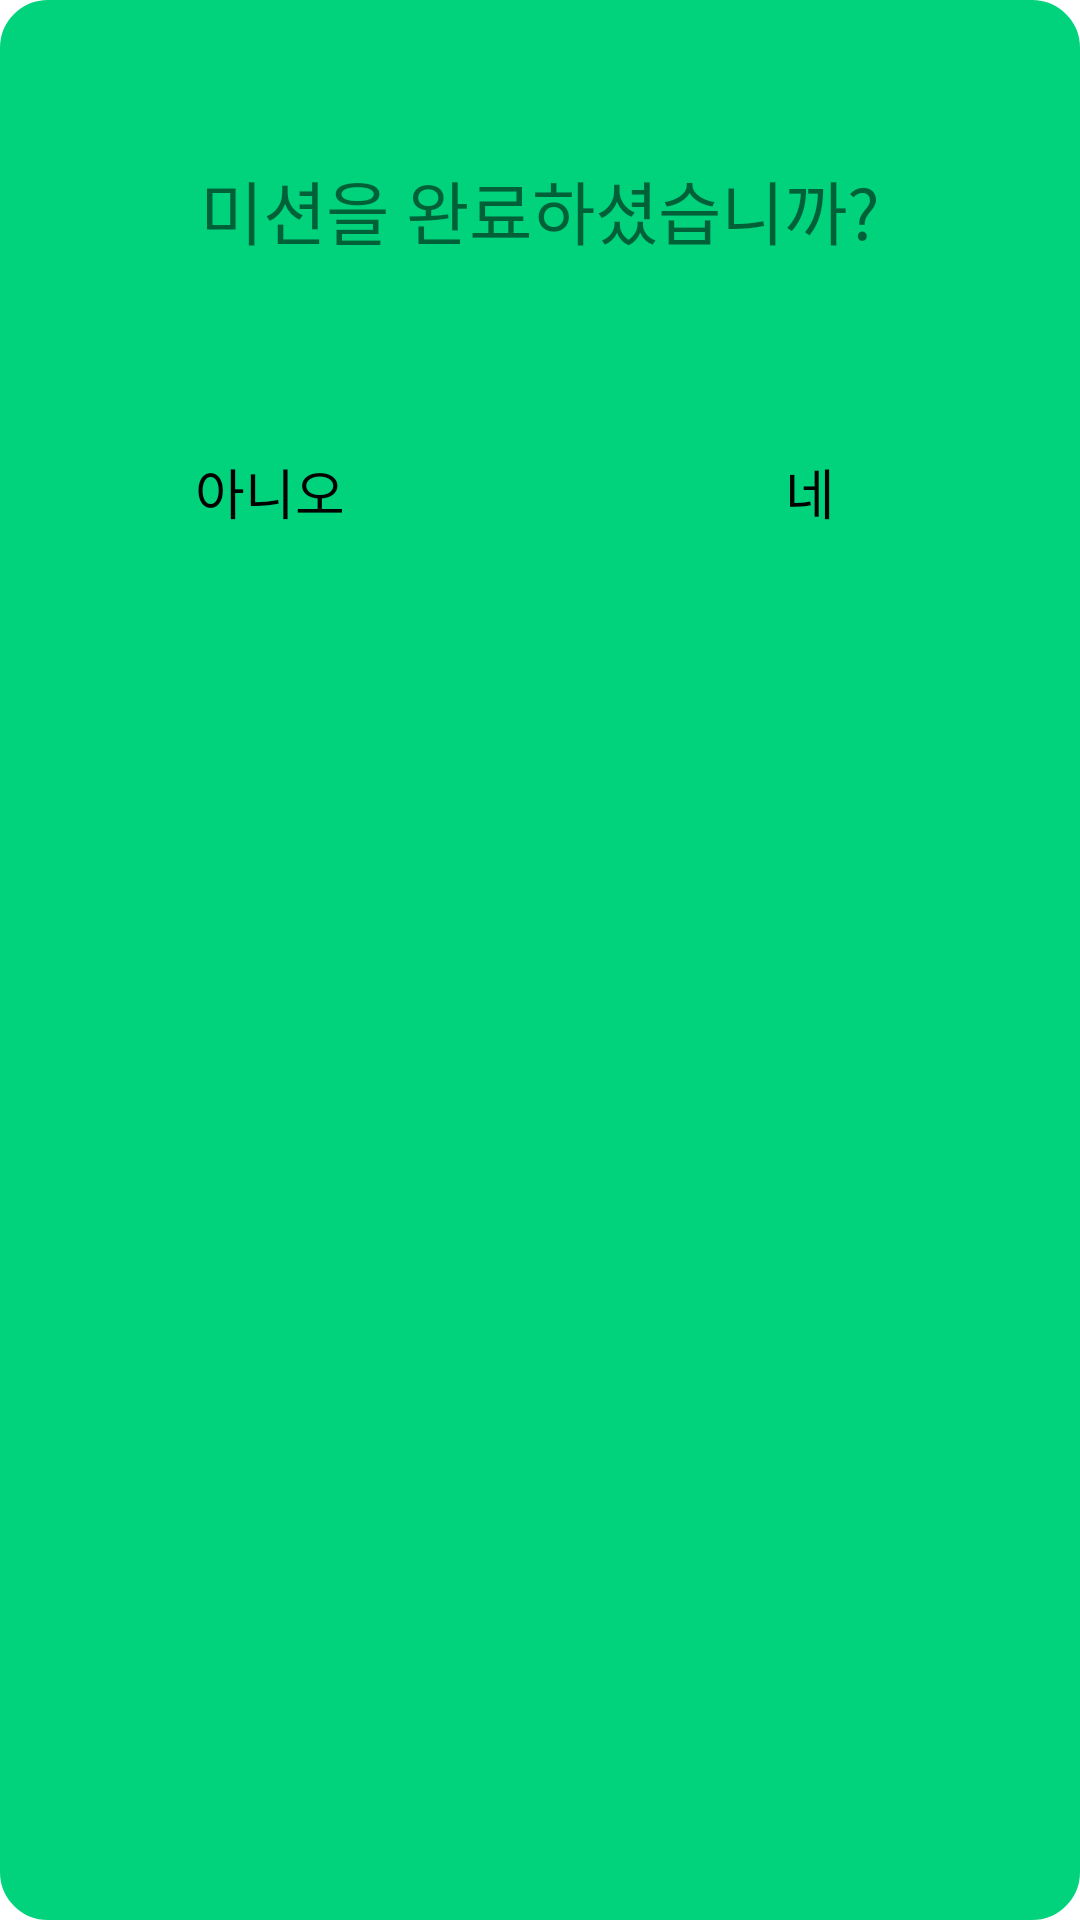

Write the Android layout XML for this screen, with the resource values it uses.
<!-- AndroidManifest.xml: application theme Theme.Zerowaste -->
<!-- res/layout/activity_mission_dialog.xml -->
<?xml version="1.0" encoding="utf-8"?>
<LinearLayout xmlns:android="http://schemas.android.com/apk/res/android"
    android:layout_width="400dp"
    android:layout_height="200dp"
    android:layout_gravity="center"
    android:background="@drawable/round_bg"
    android:orientation="vertical">

    <TextView
        android:layout_width="match_parent"
        android:layout_height="140dp"
        android:gravity="center"
        android:padding="30dp"
        android:text="미션을 완료하셨습니까?"
        android:textAlignment="center"
        android:textSize="23sp" />

    <LinearLayout
        android:layout_width="match_parent"
        android:layout_height="60dp">

        <Button
            android:id="@+id/noBtn"
            style="@style/Widget.AppCompat.Button.Borderless"
            android:layout_width="0dp"
            android:textSize="18sp"
            android:textColor="#000000"
            android:layout_height="wrap_content"
            android:layout_weight="1"
            android:text="아니오" />

        <Button
            android:id="@+id/yesBtn"
            style="@style/Widget.AppCompat.Button.Borderless"
            android:layout_width="0dp"
            android:textSize="18sp"
            android:textColor="#000000"
            android:layout_height="wrap_content"
            android:layout_weight="1"
            android:text="네" />
    </LinearLayout>
</LinearLayout>
<!-- resources referenced by this layout -->
<resources>
  <!-- drawable round_bg (drawable-v24) -->
  <?xml version="1.0" encoding="utf-8"?>
  <shape xmlns:android="http://schemas.android.com/apk/res/android">
      
      <solid android:color="#01D37C"/>
      
      <stroke android:color="#01D37C" android:width="2dp" />
      
      <corners android:radius="15dp"/>
  
      -->
  </shape>
  <style name="Theme.Zerowaste" parent="Theme.MaterialComponents.Light.DarkActionBar">
          
          <item name="colorPrimary">@color/green</item>
          <item name="colorPrimaryVariant">@color/green</item>
          <item name="colorOnPrimary">@color/white</item>
          
          <item name="colorSecondary">@color/teal_200</item>
          <item name="colorSecondaryVariant">@color/teal_700</item>
          <item name="colorOnSecondary">@color/black</item>
          
          <item name="android:statusBarColor" tools:targetApi="l">?attr/colorPrimaryVariant</item>
          
          <item name="windowActionBar">false</item>
          <item name="windowNoTitle">true</item>
  
      </style>
  <color name="green">#01D37C</color>
  <color name="white">#FFFFFFFF</color>
  <color name="teal_200">#FF03DAC5</color>
  <color name="teal_700">#FF018786</color>
  <color name="black">#FF000000</color>
</resources>
